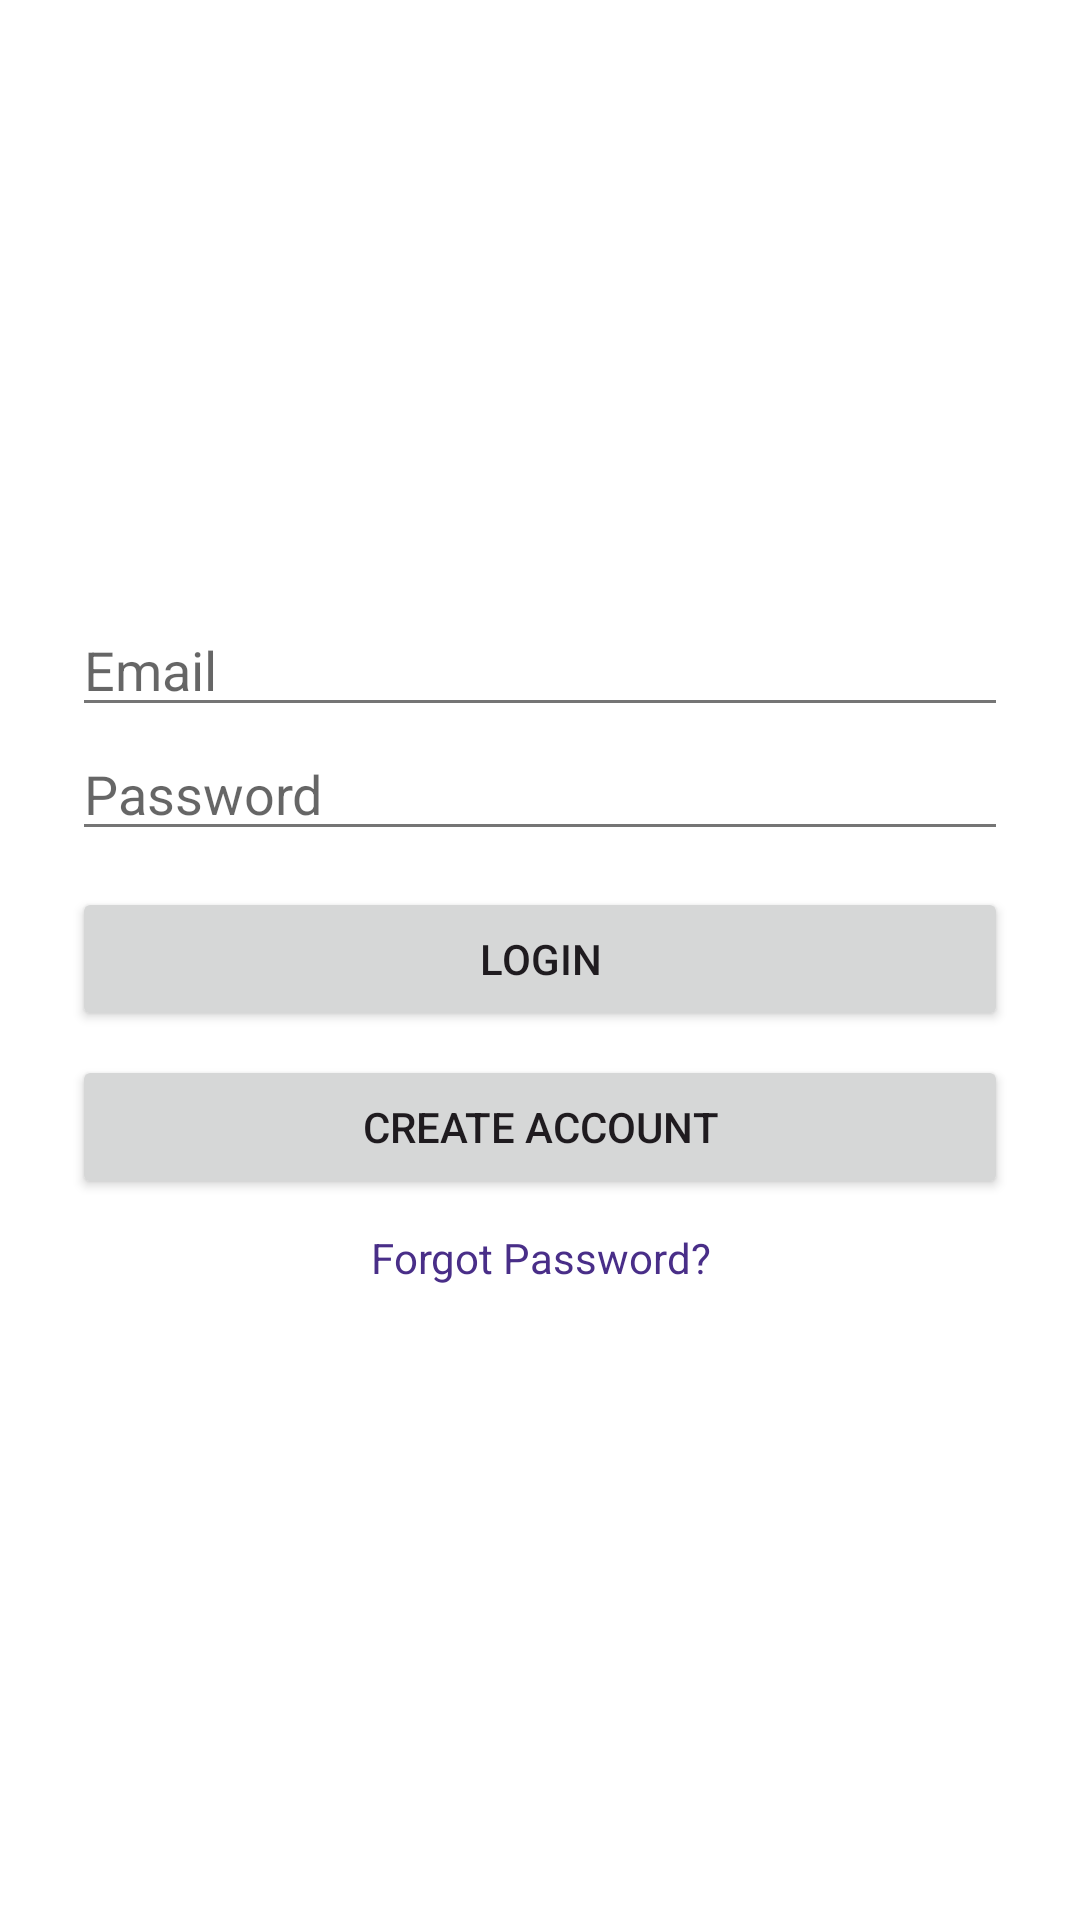

Produce the Android XML layout that renders to this screen, including the resource entries it uses.
<!-- AndroidManifest.xml: application theme Theme.Easetalk -->
<!-- res/layout/activity_login.xml -->
<LinearLayout xmlns:android="http://schemas.android.com/apk/res/android"
    android:orientation="vertical"
    android:gravity="center"
    android:padding="24dp"
    android:layout_width="match_parent"
    android:layout_height="match_parent">

    <EditText
        android:id="@+id/emailField"
        android:hint="Email"
        android:inputType="textEmailAddress"
        android:layout_width="match_parent"
        android:layout_height="wrap_content" />

    <EditText
        android:id="@+id/passwordField"
        android:hint="Password"
        android:inputType="textPassword"
        android:layout_width="match_parent"
        android:layout_height="wrap_content" />

    <Button
        android:id="@+id/loginBtn"
        android:text="Login"
        android:layout_width="match_parent"
        android:layout_height="wrap_content"
        android:layout_marginTop="12dp" />

    <Button
        android:id="@+id/registerBtn"
        android:text="Create Account"
        android:layout_width="match_parent"
        android:layout_height="wrap_content"
        android:layout_marginTop="8dp" />

    <TextView
        android:id="@+id/forgotPassword"
        android:text="Forgot Password?"
        android:textColor="@color/purple_700"
        android:gravity="center"
        android:padding="10dp"
        android:layout_width="match_parent"
        android:layout_height="wrap_content" />

</LinearLayout>
<!-- resources referenced by this layout -->
<resources>
  <color name="purple_700">#492E88</color>
  <style name="Theme.Easetalk" parent="Theme.MaterialComponents.DayNight.NoActionBar">
          
          <item name="colorPrimary">@color/purple_500</item>
          <item name="colorPrimaryVariant">@color/purple_700</item>
          <item name="colorOnPrimary">@color/white</item>
  
          <item name="colorSecondary">@color/teal_200</item>
          <item name="colorSurface">@color/colorSurface</item>
          <item name="colorOnSurface">@color/colorOnSurface</item>
  
          
          <item name="android:statusBarColor">@color/purple_700</item>
          <item name="android:navigationBarColor">@color/white</item>
  
          
          <item name="android:windowBackground">@color/colorSurface</item>
  
          
          <item name="android:textColorPrimary">@color/colorOnSurface</item>
          <item name="android:textColorSecondary">@color/gray_600</item>
          <item name="android:textColor">@color/colorOnSurface</item>
  
          
          <item name="materialTopAppBarStyle">@style/Widget.Easetalk.TopAppBar</item>
  
          
          <item name="android:editTextStyle">@style/Easetalk.Widget.EditText</item>
          <item name="materialButtonStyle">@style/Easetalk.Widget.MaterialButton</item>
  
          
          <item name="colorControlActivated">@color/purple_500</item>
      </style>
  <color name="purple_500">#6750A4</color>
  <color name="white">#FFFFFF</color>
  <color name="teal_200">#03DAC5</color>
  <color name="colorSurface">#FFFFFF</color>
  <color name="colorOnSurface">#1F1B1F</color>
  <color name="gray_600">#757575</color>
  <style name="Widget.Easetalk.TopAppBar" parent="Widget.MaterialComponents.TopAppBar">
          
          <item name="titleTextAppearance">@style/TextAppearance.Easetalk.TopAppBar.Title</item>
          <item name="navigationIconTint">@color/colorOnSurface</item>
          <item name="actionMenuTextColor">@color/colorOnSurface</item>
          <item name="backgroundTint">@color/colorSurface</item>
      </style>
  <style name="Easetalk.Widget.EditText" parent="Widget.MaterialComponents.TextInputEditText.Outlined">
          <item name="android:textColor">@color/colorOnSurface</item>
          <item name="android:hintTextColor">@color/gray_600</item>
          
          
      </style>
  <style name="Easetalk.Widget.MaterialButton" parent="Widget.MaterialComponents.Button">
          
          <item name="android:textColor">@color/white</item>
          <item name="android:insetLeft">12dp</item>
          <item name="android:insetRight">12dp</item>
          <item name="cornerRadius">24dp</item>
      </style>
  <style name="TextAppearance.Easetalk.TopAppBar.Title" parent="TextAppearance.MaterialComponents.Headline6">
          <item name="android:textColor">@color/colorOnSurface</item>
      </style>
</resources>
